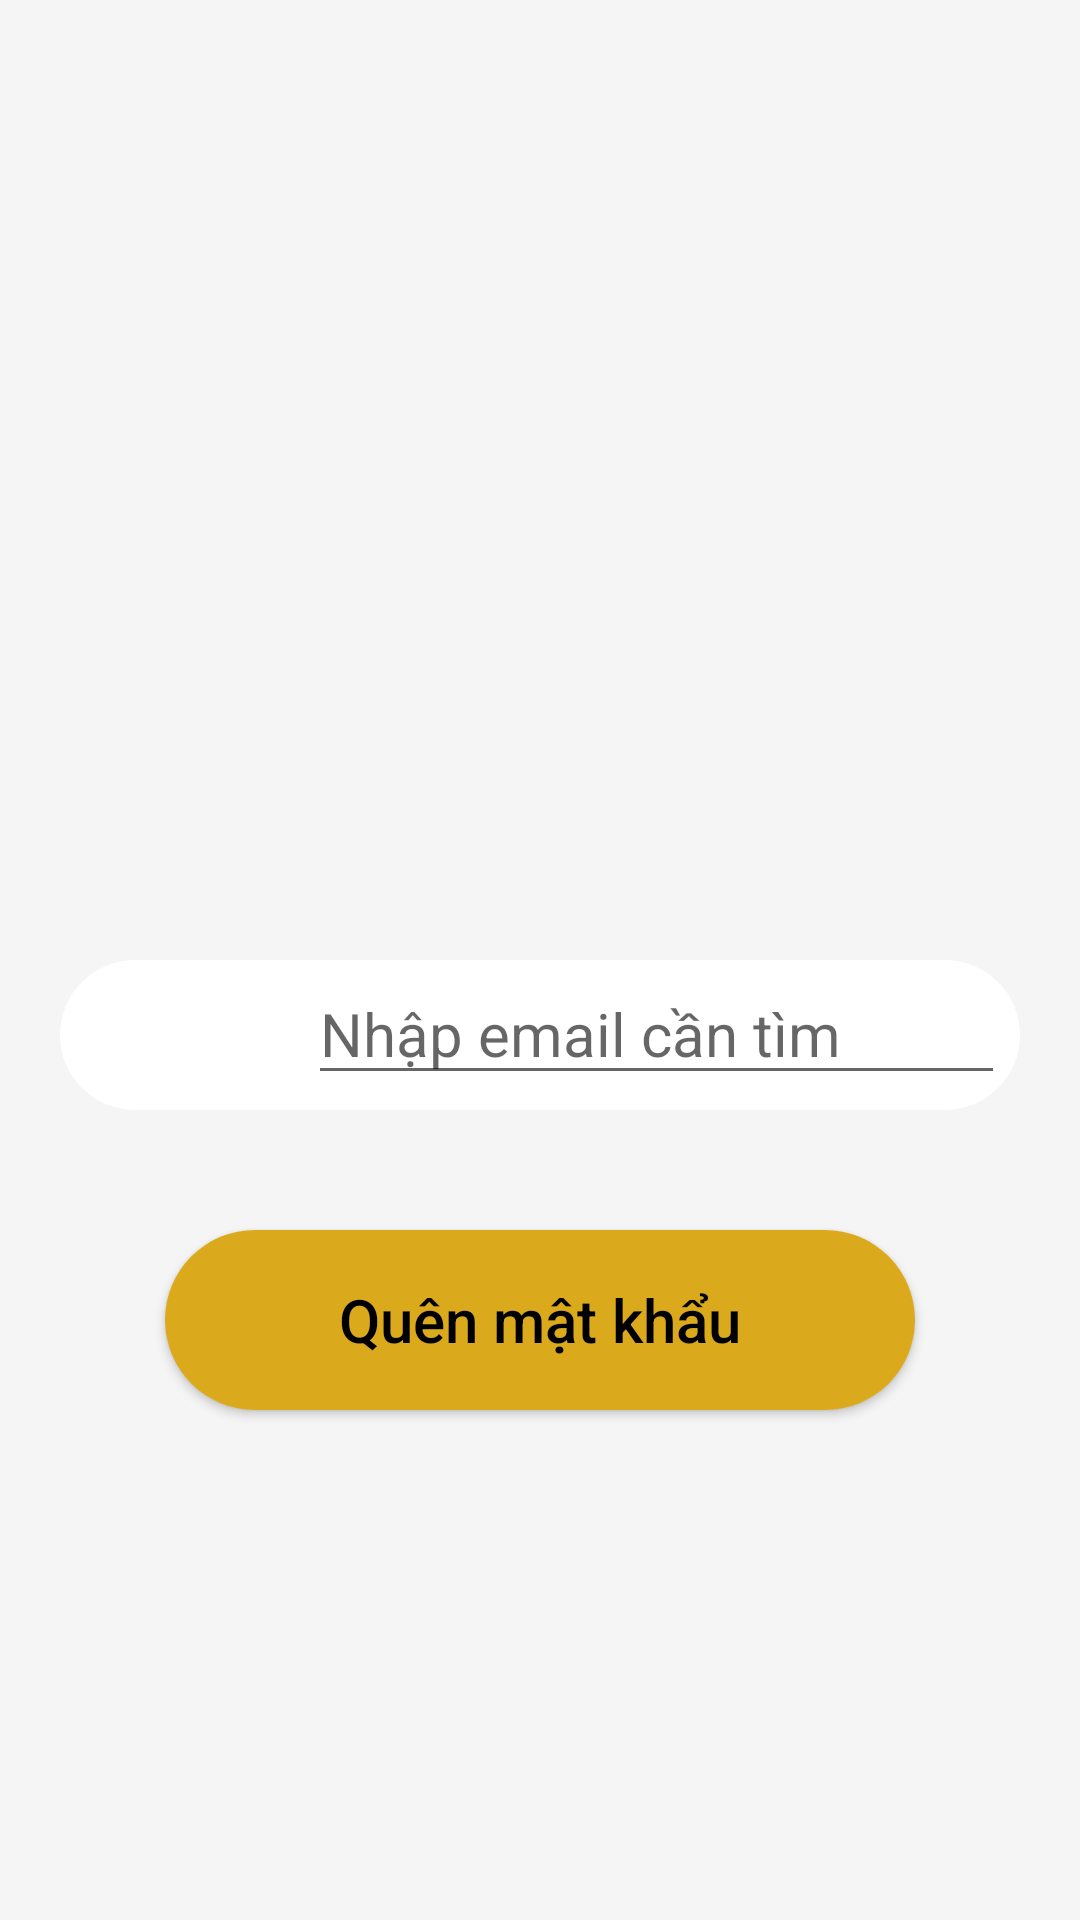

Here is an Android app screen rendered from its layout file. Give the layout XML and the strings, colors and styles it references.
<!-- AndroidManifest.xml: application theme Theme.Polysmart -->
<!-- res/layout/activity_forgot_pass.xml -->
<?xml version="1.0" encoding="utf-8"?>
<LinearLayout xmlns:android="http://schemas.android.com/apk/res/android"
    xmlns:app="http://schemas.android.com/apk/res-auto"
    xmlns:tools="http://schemas.android.com/tools"
    android:layout_width="match_parent"
    android:layout_height="match_parent"
    android:orientation="vertical"
    android:background="#f5f5f5"
    tools:context=".ForgotPassActivity">
    <ImageView
        android:layout_width="match_parent"
        android:layout_height="300dp"
        android:src="@drawable/anhlamviec"/>

    <LinearLayout
        android:layout_width="match_parent"
        android:layout_height="50dp"
        android:orientation="horizontal"
        android:layout_marginHorizontal="20dp"
        android:layout_marginVertical="20dp"
        android:background="@drawable/bo_tron_trang"
        >
        <ImageView
            android:layout_width="match_parent"
            android:layout_height="wrap_content"
            android:src="@drawable/ic_outline_email_24"
            android:layout_weight="3"
            android:layout_marginTop="10dp"
            />
        <EditText
            android:layout_width="match_parent"
            android:layout_height="wrap_content"
            android:layout_weight="1"
            android:hint="Nhập email cần tìm"
            android:textSize="20dp"
            android:textColor="@color/black"
            />

    </LinearLayout>

    <Button
        android:layout_width="250dp"
        android:layout_height="60dp"
        android:text="Quên mật khẩu"
        android:layout_gravity="center"
        android:background="@drawable/bo_tron_btn"
        android:textColor="@color/black"
        android:layout_marginTop="20dp"
        android:textSize="20dp"
        android:inputType="text"
        />

</LinearLayout>
<!-- resources referenced by this layout -->
<resources>
  <color name="black">#FF000000</color>
  <!-- drawable bo_tron_btn (drawable) -->
  <?xml version="1.0" encoding="utf-8"?>
  <shape xmlns:android="http://schemas.android.com/apk/res/android"
      android:shape="rectangle">
  
      <solid android:color="@color/orange"></solid>
  
      
      <padding
          android:bottom="5dp"
          android:left="5dp"
          android:right="5dp"
          android:top="5dp"></padding>
  
      
      <corners android:radius="50dp"></corners>
  
  </shape>
  <!-- drawable bo_tron_trang (drawable) -->
  <?xml version="1.0" encoding="utf-8"?>
  <shape xmlns:android="http://schemas.android.com/apk/res/android"
      android:shape="rectangle">
  
      <solid android:color="@color/white">
      </solid>
  
      
      <padding
          android:left="5dp"
          android:top="5dp"
          android:right="5dp"
          android:bottom="5dp" >
      </padding>
  
      
      <corners
          android:radius="40dp" >
      </corners>
  
  </shape>
  <style name="Theme.Polysmart" parent="Theme.AppCompat.Light.NoActionBar">
          
          <item name="colorPrimary">@color/purple_500</item>
          <item name="colorPrimaryVariant">@color/purple_700</item>
          <item name="colorOnPrimary">@color/white</item>
          
          <item name="colorSecondary">@color/teal_200</item>
          <item name="colorSecondaryVariant">@color/teal_700</item>
          <item name="colorOnSecondary">@color/black</item>
          
          <item name="android:statusBarColor" tools:targetApi="l">?attr/colorPrimaryVariant</item>
          
      </style>
  <color name="orange">#DAAA1C</color>
  <color name="white">#FFFFFFFF</color>
  <color name="purple_500">#FF6200EE</color>
  <color name="purple_700">#FF3700B3</color>
  <color name="teal_200">#FF03DAC5</color>
  <color name="teal_700">#FF018786</color>
</resources>
